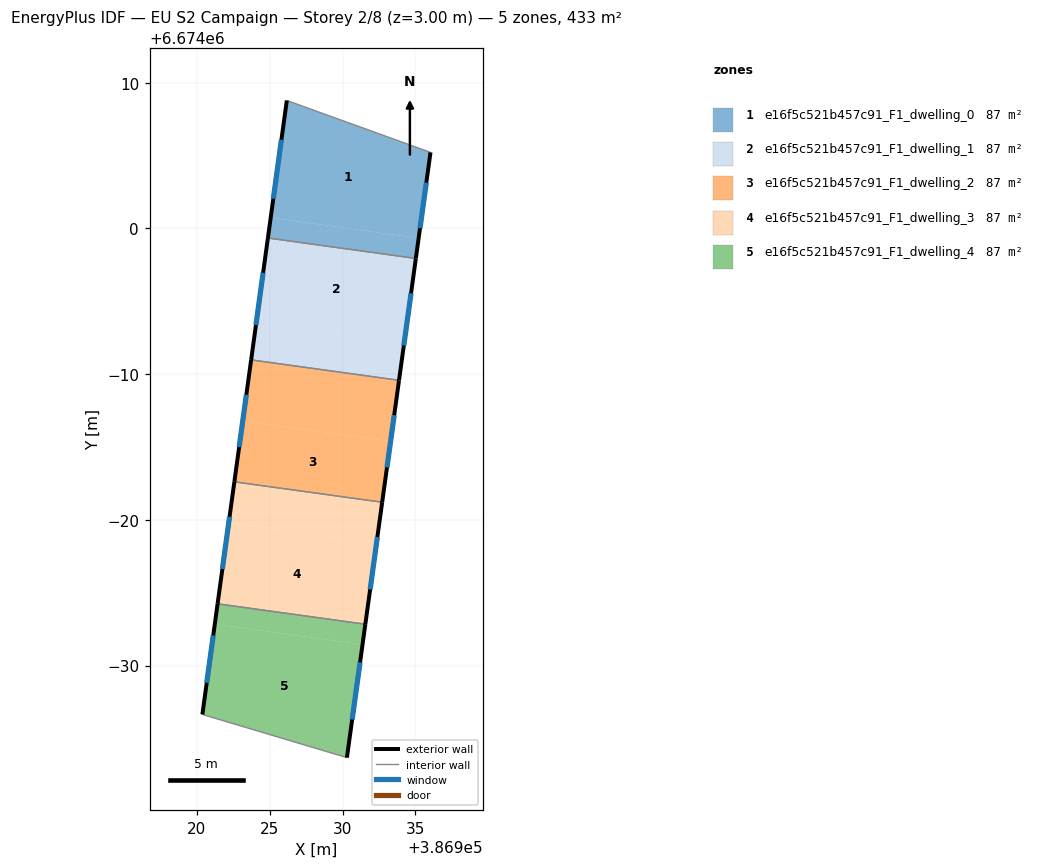
=== STOREY PLAN SPEC (per zone: floor XY polygon, exterior-wall plan segments, windows/doors) ===
zone 1: e16f5c521b457c91_F1_dwelling_0  (86.5 m²)
  floor: (386936.04, 6674005.22) (386935.23, 6673999.34) (386925.07, 6674000.74) (386926.18, 6674008.79)
  floor: (386935.23, 6673999.34) (386935.03, 6673997.94) (386924.88, 6673999.35) (386925.07, 6674000.74)
  exterior wall: (386935.03, 6673997.94) – (386936.04, 6674005.22)  [7.4 m]
    window: (386935.32, 6674000.02) – (386935.75, 6674003.14)  [4.1 m²]
  exterior wall: (386926.18, 6674008.79) – (386924.88, 6673999.35)  [9.5 m]
    window: (386925.81, 6674006.09) – (386925.25, 6674002.04)  [5.3 m²]
  interior walls: 2
zone 2: e16f5c521b457c91_F1_dwelling_1  (86.5 m²)
  floor: (386935.03, 6673997.94) (386934.26, 6673992.37) (386924.11, 6673993.77) (386924.88, 6673999.35)
  floor: (386934.26, 6673992.37) (386933.88, 6673989.58) (386923.73, 6673990.98) (386924.11, 6673993.77)
  exterior wall: (386933.88, 6673989.58) – (386935.03, 6673997.94)  [8.4 m]
    window: (386934.21, 6673991.97) – (386934.70, 6673995.55)  [4.7 m²]
  exterior wall: (386924.88, 6673999.35) – (386923.73, 6673990.98)  [8.4 m]
    window: (386924.55, 6673996.96) – (386924.06, 6673993.37)  [4.7 m²]
  interior walls: 2
zone 3: e16f5c521b457c91_F1_dwelling_2  (86.5 m²)
  floor: (386933.88, 6673989.58) (386933.30, 6673985.39) (386923.15, 6673986.80) (386923.73, 6673990.98)
  floor: (386933.30, 6673985.39) (386932.72, 6673981.21) (386922.58, 6673982.61) (386923.15, 6673986.80)
  exterior wall: (386932.72, 6673981.21) – (386933.88, 6673989.58)  [8.4 m]
    window: (386933.05, 6673983.60) – (386933.55, 6673987.19)  [4.7 m²]
  exterior wall: (386923.73, 6673990.98) – (386922.58, 6673982.61)  [8.4 m]
    window: (386923.40, 6673988.59) – (386922.91, 6673985.00)  [4.7 m²]
  interior walls: 2
zone 4: e16f5c521b457c91_F1_dwelling_3  (86.5 m²)
  floor: (386932.34, 6673978.42) (386931.57, 6673972.84) (386921.43, 6673974.24) (386922.19, 6673979.82)
  floor: (386932.72, 6673981.21) (386932.34, 6673978.42) (386922.19, 6673979.82) (386922.58, 6673982.61)
  exterior wall: (386931.57, 6673972.84) – (386932.72, 6673981.21)  [8.5 m]
    window: (386931.90, 6673975.23) – (386932.39, 6673978.82)  [4.7 m²]
  exterior wall: (386922.58, 6673982.61) – (386921.43, 6673974.24)  [8.5 m]
    window: (386922.25, 6673980.22) – (386921.75, 6673976.63)  [4.7 m²]
  interior walls: 2
zone 5: e16f5c521b457c91_F1_dwelling_4  (86.5 m²)
  floor: (386931.57, 6673972.84) (386931.37, 6673971.44) (386921.23, 6673972.84) (386921.43, 6673974.24)
  floor: (386931.37, 6673971.44) (386930.30, 6673963.68) (386920.38, 6673966.64) (386921.23, 6673972.84)
  exterior wall: (386930.30, 6673963.68) – (386931.57, 6673972.84)  [9.2 m]
    window: (386930.66, 6673966.30) – (386931.21, 6673970.22)  [5.1 m²]
  exterior wall: (386921.43, 6673974.24) – (386920.38, 6673966.64)  [7.7 m]
    window: (386921.13, 6673972.07) – (386920.68, 6673968.81)  [4.2 m²]
  interior walls: 2

=== DERIVED (storey summary) ===
Building: EU S2 Campaign
Storey: 2 of 8  (floor level z = 3.00 m)
Storey gross floor area: 432.7 m²
Zones on this storey: 5
  - e16f5c521b457c91_F1_dwelling_0: floor 86.5 m²; exterior wall 16.9 m (50.6 m²); 2 window(s) 9.3 m²; WWR 18.4%
  - e16f5c521b457c91_F1_dwelling_1: floor 86.5 m²; exterior wall 16.9 m (50.7 m²); 2 window(s) 9.3 m²; WWR 18.4%
  - e16f5c521b457c91_F1_dwelling_2: floor 86.5 m²; exterior wall 16.9 m (50.7 m²); 2 window(s) 9.3 m²; WWR 18.4%
  - e16f5c521b457c91_F1_dwelling_3: floor 86.5 m²; exterior wall 16.9 m (50.7 m²); 2 window(s) 9.3 m²; WWR 18.4%
  - e16f5c521b457c91_F1_dwelling_4: floor 86.5 m²; exterior wall 16.9 m (50.7 m²); 2 window(s) 9.3 m²; WWR 18.4%
Zone adjacency (shared interzone walls):
  - e16f5c521b457c91_F1_dwelling_0 ↔ e16f5c521b457c91_F1_dwelling_1
  - e16f5c521b457c91_F1_dwelling_1 ↔ e16f5c521b457c91_F1_dwelling_2
  - e16f5c521b457c91_F1_dwelling_2 ↔ e16f5c521b457c91_F1_dwelling_3
  - e16f5c521b457c91_F1_dwelling_3 ↔ e16f5c521b457c91_F1_dwelling_4